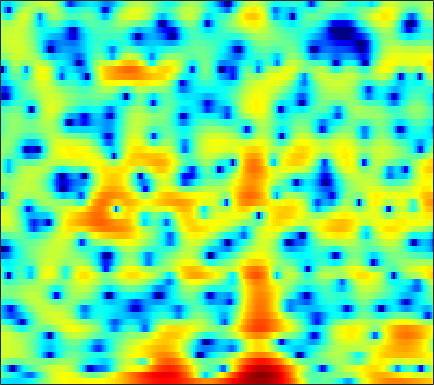

The data file committed next to this chart (first rows):
-6.1689, -6.2996, -6.4793, -6.6013, -6.6552, -6.7081, -6.7211, -6.7148, -6.6706, -6.5126, -6.3146, -6.0912, -5.6985, -5.1573, -4.6682, -3.904, -3.0297, -2.3535, -1.4324, -0.53238, 0.33696, 0.9866, 1.7621, 2.4613
-0.9918, -1.491, -2.174, -2.877, -3.415, -4.151, -4.913, -5.513, -6.386, -7.414, -8.596, -9.572, -10.87, -11.7, -11.43, -9.836, -7.598, -5.927, -3.869, -2.08, -0.5438, 0.4561, 1.601, 2.553
-2.812, -4.31, -6.851, -10.39, -14.18, -21.01, -17.46, -13.3, -9.759, -7.456, -5.82, -4.861, -3.801, -2.927, -2.334, -1.594, -0.878, -0.3634, 0.3203, 0.975, 1.593, 2.021, 2.533, 2.972
1.2, 0.7725, 0.1893, -0.3381, -0.6417, -0.8783, -0.9483, -0.8844, -0.6983, -0.4582, -0.2202, -0.06232, 0.09964, 0.1901, 0.2056, 0.1673, 0.06218, -0.05028, -0.2291, -0.403, -0.5421, -0.5933, -0.5759, -0.4377
3.027, 3.099, 3.129, 3.099, 3.055, 2.959, 2.823, 2.694, 2.491, 2.232, 1.909, 1.616, 1.136, 0.5394, -0.006346, -0.8843, -1.98, -2.987, -4.658, -6.855, -9.926, -13.17, -18.64, -16.59
2.817, 2.999, 3.155, 3.216, 3.209, 3.124, 2.961, 2.792, 2.51, 2.141, 1.691, 1.297, 0.6903, -0.0109, -0.6065, -1.493, -2.482, -3.289, -4.422, -5.571, -6.643, -7.278, -7.747, -7.667
3.044, 3.15, 3.213, 3.189, 3.124, 2.974, 2.756, 2.55, 2.224, 1.836, 1.384, 0.9991, 0.4182, -0.2434, -0.7963, -1.614, -2.516, -3.243, -4.249, -5.245, -6.125, -6.623, -6.974, -6.856
3.468, 3.453, 3.35, 3.153, 2.951, 2.618, 2.242, 1.943, 1.542, 1.159, 0.8115, 0.567, 0.2387, -0.1307, -0.4694, -1.057, -1.865, -2.666, -4.089, -6.098, -9.128, -12.73, -24.1, -18.67
1.758, 1.61, 1.254, 0.7121, 0.1775, -0.6939, -1.735, -2.608, -3.752, -4.557, -4.684, -4.294, -3.383, -2.391, -1.733, -1.073, -0.6791, -0.553, -0.6136, -0.8633, -1.199, -1.4, -1.443, -1.081
-3.03, -3.347, -3.944, -4.723, -5.435, -6.599, -8.127, -9.671, -12.65, -17.52, -19.22, -14.42, -9.431, -6.108, -4.272, -2.397, -1.005, -0.1965, 0.6296, 1.253, 1.731, 2.036, 2.396, 2.732
-7.673, -8.522, -10.01, -11.67, -12.67, -13.03, -12.28, -11.41, -10.24, -9.072, -7.756, -6.657, -5.112, -3.564, -2.471, -1.155, -0.03601, 0.6713, 1.446, 2.061, 2.53, 2.809, 3.094, 3.288
-8.066, -9.023, -10.98, -13.78, -15.99, -15.92, -12.65, -10.25, -7.686, -5.668, -4.013, -2.955, -1.712, -0.6377, 0.06957, 0.8807, 1.537, 1.926, 2.32, 2.58, 2.716, 2.743, 2.713, 2.628
-3.712, -3.786, -3.965, -4.091, -4.07, -3.822, -3.285, -2.733, -1.893, -1.008, -0.1603, 0.4153, 1.111, 1.697, 2.057, 2.406, 2.603, 2.644, 2.548, 2.261, 1.794, 1.327, 0.5786, -0.2305
-0.3855, -0.3872, -0.3758, -0.3332, -0.2561, -0.0832, 0.1634, 0.4, 0.7654, 1.162, 1.554, 1.835, 2.171, 2.43, 2.561, 2.629, 2.552, 2.379, 1.951, 1.242, 0.1973, -0.8773, -2.848, -5.747
0.4989, 0.2457, -0.0357, -0.2121, -0.2574, -0.201, -0.03511, 0.1375, 0.4037, 0.6798, 0.9457, 1.141, 1.373, 1.568, 1.682, 1.786, 1.799, 1.727, 1.49, 1.058, 0.3712, -0.3121, -1.468, -2.814
-0.4027, -1.347, -2.491, -3.221, -3.365, -3.044, -2.397, -1.891, -1.314, -0.919, -0.6947, -0.6157, -0.5497, -0.3901, -0.1631, 0.2902, 0.8444, 1.256, 1.714, 2.01, 2.091, 2.013, 1.749, 1.342
-1.716, -4.242, -9.468, -22.5, -17.23, -8.728, -5.063, -3.481, -2.308, -1.976, -2.417, -3.297, -5.172, -7.289, -7.372, -4.672, -1.547, 0.3386, 2.231, 3.506, 4.303, 4.619, 4.714, 4.444
-2.115, -3.177, -4.471, -5.238, -5.289, -4.72, -3.854, -3.271, -2.774, -2.716, -3.181, -3.909, -5.3, -6.635, -6.552, -4.512, -1.861, -0.09846, 1.781, 3.121, 4.011, 4.407, 4.6, 4.422
-5.447, -5.761, -5.979, -5.914, -5.701, -5.244, -4.682, -4.239, -3.696, -3.251, -2.909, -2.687, -2.417, -2.044, -1.638, -0.9352, -0.08664, 0.5778, 1.413, 2.136, 2.696, 2.987, 3.191, 3.189
-11.34, -11.83, -11.65, -10.58, -9.442, -7.898, -6.484, -5.539, -4.457, -3.54, -2.76, -2.251, -1.639, -1.051, -0.6277, -0.06867, 0.492, 0.9023, 1.412, 1.875, 2.26, 2.494, 2.716, 2.833
-18.4, -25.1, -24.1, -15.7, -12.27, -9.137, -6.939, -5.669, -4.321, -3.279, -2.446, -1.935, -1.334, -0.813, -0.4558, -0.001742, 0.4341, 0.753, 1.177, 1.576, 1.94, 2.188, 2.479, 2.705
-8.857, -8.911, -8.485, -7.527, -6.595, -5.331, -4.207, -3.505, -2.752, -2.201, -1.819, -1.607, -1.383, -1.219, -1.082, -0.8578, -0.5807, -0.332, 0.0638, 0.503, 0.9755, 1.332, 1.8, 2.242
-2.761, -2.433, -2.002, -1.615, -1.343, -1.042, -0.8431, -0.7912, -0.8758, -1.126, -1.552, -1.96, -2.599, -3.217, -3.588, -3.835, -3.729, -3.433, -2.896, -2.236, -1.511, -0.9339, -0.125, 0.7378
1.24, 1.568, 1.839, 1.972, 1.95, 1.765, 1.38, 0.9556, 0.172, -0.9072, -2.33, -3.706, -6.009, -8.941, -11.44, -13.53, -12.12, -10.37, -8.513, -7.386, -6.701, -6.217, -5.189, -3.57
3.326, 3.477, 3.511, 3.371, 3.139, 2.656, 1.946, 1.254, 0.09492, -1.373, -3.17, -4.755, -7.215, -10.32, -12.77, -14.82, -13.72, -12.34, -11.17, -11.18, -13.12, -17.01, -32.02, -12.8
3.768, 3.734, 3.591, 3.281, 2.944, 2.323, 1.455, 0.6248, -0.7298, -2.36, -4.173, -5.536, -7.241, -8.284, -8.68, -8.715, -8.348, -7.986, -7.611, -7.41, -7.331, -7.211, -6.528, -5.033
2.877, 2.73, 2.617, 2.513, 2.361, 1.955, 1.243, 0.4448, -1.06, -3.204, -6.273, -9.495, -15.03, -15.34, -11.76, -8.214, -5.965, -4.776, -3.553, -2.716, -2.026, -1.562, -0.9643, -0.3307
-1.935, -2.031, -1.071, 0.2662, 1.071, 1.723, 1.869, 1.638, 0.8822, -0.3798, -2.106, -3.576, -5.293, -5.369, -4.469, -2.863, -1.423, -0.5472, 0.3104, 0.9087, 1.247, 1.366, 1.4, 1.318
-11.73, -11.37, -5.66, -2.162, -0.4847, 1.007, 1.85, 2.179, 2.286, 2.16, 1.884, 1.649, 1.408, 1.335, 1.377, 1.549, 1.741, 1.862, 1.866, 1.725, 1.351, 0.9372, 0.1648, -0.8571
-1.023, -1.175, -0.8842, -0.2443, 0.2963, 0.9692, 1.524, 1.844, 2.174, 2.369, 2.46, 2.479, 2.494, 2.415, 2.351, 2.211, 1.984, 1.738, 1.276, 0.5913, -0.3122, -1.175, -2.639, -4.506
1.012, 0.7295, 0.494, 0.4793, 0.591, 0.8313, 1.163, 1.43, 1.779, 2.069, 2.296, 2.418, 2.491, 2.493, 2.427, 2.234, 1.911, 1.557, 0.9482, 0.1065, -0.9961, -2.036, -3.738, -5.849
1.005, 0.3109, -0.4301, -0.8464, -0.8664, -0.5183, 0.07601, 0.5837, 1.202, 1.748, 2.179, 2.422, 2.617, 2.734, 2.731, 2.633, 2.416, 2.162, 1.67, 1.006, 0.07132, -0.7946, -2.239, -4.118
-0.5023, -2.476, -5.671, -8.293, -7.776, -4.986, -2.525, -1.162, 0.1533, 1.035, 1.61, 1.903, 2.179, 2.334, 2.412, 2.481, 2.507, 2.506, 2.412, 2.226, 1.897, 1.532, 0.8442, -0.08939
-0.6581, -2.475, -5.426, -7.821, -7.516, -5.329, -3.412, -2.433, -1.623, -1.305, -1.296, -1.4, -1.479, -1.539, -1.45, -1.233, -0.881, -0.5081, 0.08432, 0.7144, 1.368, 1.735, 2.104, 2.314
0.4985, -0.006994, -0.6906, -1.293, -1.662, -2.052, -2.486, -2.961, -3.973, -5.461, -7.382, -8.869, -10.33, -10.44, -10.18, -9.878, -9.527, -8.883, -6.949, -4.482, -2.195, -0.7219, 0.8773, 2.082
0.7454, 0.7373, 0.5423, 0.1901, -0.1878, -0.9063, -1.914, -2.946, -4.866, -7.61, -11.8, -16.77, -24.3, -18.44, -16.3, -16.32, -20.23, -25.71, -15.17, -8.648, -4.564, -2.328, -0.07623, 1.575
0.2336, 0.5051, 0.6658, 0.6089, 0.425, -0.02943, -0.7523, -1.478, -2.661, -4.101, -5.659, -6.729, -7.835, -8.292, -8.405, -8.303, -7.895, -7.272, -5.862, -4.02, -2.17, -0.8748, 0.5778, 1.739
-1.058, -0.4835, 0.08761, 0.4108, 0.4983, 0.4407, 0.1936, -0.09594, -0.5915, -1.176, -1.756, -2.144, -2.551, -2.811, -2.844, -2.723, -2.402, -2.01, -1.369, -0.616, 0.1549, 0.7018, 1.323, 1.776
-2.235, -1.392, -0.5386, 0.05598, 0.3465, 0.5549, 0.5991, 0.541, 0.358, 0.1183, -0.1483, -0.3403, -0.5221, -0.614, -0.598, -0.4616, -0.202, 0.0548, 0.4586, 0.8679, 1.251, 1.456, 1.613, 1.572
-2.184, -1.397, -0.5847, 0.0206, 0.3497, 0.6222, 0.7299, 0.7071, 0.5615, 0.3147, -0.01196, -0.269, -0.555, -0.6965, -0.6936, -0.4776, -0.06175, 0.3241, 0.8893, 1.413, 1.824, 2.005, 2.063, 1.852
-1.704, -1.182, -0.5663, -0.09037, 0.1906, 0.4344, 0.5053, 0.4326, 0.1529, -0.3816, -1.164, -1.899, -3.017, -3.947, -4.219, -3.659, -2.333, -1.175, 0.2572, 1.426, 2.267, 2.703, 2.986, 2.938
-3.079, -2.766, -2.312, -1.84, -1.511, -1.131, -0.8987, -0.8649, -1.088, -1.706, -2.847, -4.21, -7.137, -12.93, -26.63, -13.48, -6.4, -3.409, -0.6733, 1.186, 2.459, 3.116, 3.643, 3.83
-7.702, -7.731, -7.472, -6.684, -5.897, -4.795, -3.829, -3.281, -2.842, -2.74, -3.019, -3.444, -4.208, -4.874, -4.982, -4.2, -2.659, -1.37, 0.2158, 1.513, 2.499, 3.025, 3.492, 3.708
-14.95, -17.93, -20.35, -15.66, -12.19, -8.866, -6.551, -5.275, -3.997, -3.115, -2.518, -2.186, -1.81, -1.43, -1.058, -0.4641, 0.2438, 0.8254, 1.558, 2.204, 2.701, 2.964, 3.167, 3.202
-13.01, -14.25, -14.69, -12.78, -10.76, -8.274, -6.25, -5.035, -3.733, -2.734, -1.906, -1.367, -0.7056, -0.06392, 0.4237, 1.063, 1.675, 2.083, 2.549, 2.881, 3.051, 3.076, 2.942, 2.642
-7.891, -7.934, -7.526, -6.795, -6.025, -4.934, -3.909, -3.247, -2.578, -2.057, -1.614, -1.257, -0.6467, 0.1466, 0.7986, 1.699, 2.512, 3.005, 3.484, 3.707, 3.662, 3.436, 2.881, 2.041
-6.798, -6.634, -5.713, -4.378, -3.389, -2.276, -1.562, -1.329, -1.48, -2.187, -3.38, -4.199, -4.067, -2.212, -0.4839, 1.57, 3.106, 3.935, 4.606, 4.839, 4.65, 4.215, 3.265, 1.807
-18.56, -19.75, -9.32, -4.613, -2.472, -0.655, 0.2642, 0.4108, -0.104, -1.683, -4.752, -8.57, -10.6, -4.607, -1.344, 1.545, 3.328, 4.153, 4.735, 4.829, 4.488, 3.993, 2.974, 1.54
-5.016, -4.704, -3.371, -1.654, -0.4906, 0.7227, 1.472, 1.714, 1.68, 1.295, 0.7968, 0.482, 0.4527, 0.9062, 1.404, 2.057, 2.491, 2.601, 2.466, 2.017, 1.319, 0.6916, -0.2875, -1.3
-0.3465, 0.01404, 0.5666, 1.208, 1.676, 2.21, 2.588, 2.769, 2.852, 2.801, 2.647, 2.501, 2.281, 2.041, 1.84, 1.431, 0.841, 0.2374, -0.8181, -2.188, -3.803, -5.096, -6.587, -7.448
1.404, 1.726, 2.146, 2.523, 2.775, 3.04, 3.217, 3.287, 3.284, 3.175, 2.943, 2.705, 2.277, 1.714, 1.187, 0.3173, -0.809, -1.856, -3.632, -5.979, -9.223, -12.69, -20.18, -23.67
2.073, 2.35, 2.68, 2.942, 3.1, 3.255, 3.334, 3.329, 3.241, 3.039, 2.727, 2.405, 1.863, 1.174, 0.5416, -0.4357, -1.618, -2.65, -4.265, -6.171, -8.395, -10.18, -12.27, -13.11
2.244, 2.463, 2.703, 2.906, 3.026, 3.141, 3.189, 3.172, 3.064, 2.842, 2.499, 2.146, 1.554, 0.8228, 0.195, -0.7598, -1.792, -2.613, -3.713, -4.801, -5.827, -6.522, -7.265, -7.813
2.089, 2.209, 2.356, 2.514, 2.637, 2.795, 2.925, 2.992, 2.993, 2.868, 2.566, 2.222, 1.579, 0.7349, -0.0125, -1.124, -2.261, -3.051, -3.886, -4.414, -4.663, -4.73, -4.794, -4.87
1.361, 1.247, 1.15, 1.179, 1.347, 1.745, 2.256, 2.628, 3.022, 3.213, 3.135, 2.877, 2.222, 1.166, 0.06474, -1.829, -4.239, -6.133, -7.695, -6.976, -5.224, -4.028, -2.857, -2.123
-1.16, -2.076, -3.528, -4.477, -4.141, -2.442, -0.442, 0.8411, 2.16, 3.007, 3.431, 3.453, 3.095, 2.231, 1.201, -0.8779, -4.073, -7.518, -11.67, -7.963, -3.94, -1.943, -0.2139, 0.7763
-4.827, -6.486, -10.38, -17.26, -15.55, -8.526, -4.434, -2.377, -0.4468, 0.8595, 1.704, 2.085, 2.295, 2.19, 1.918, 1.356, 0.6761, 0.2455, -0.008506, 0.2505, 0.8634, 1.358, 1.903, 2.158
-5.383, -5.832, -6.45, -6.747, -6.554, -5.717, -4.562, -3.695, -2.627, -1.671, -0.8473, -0.2693, 0.4172, 1.011, 1.377, 1.788, 2.107, 2.302, 2.544, 2.767, 2.936, 2.991, 2.928, 2.643
